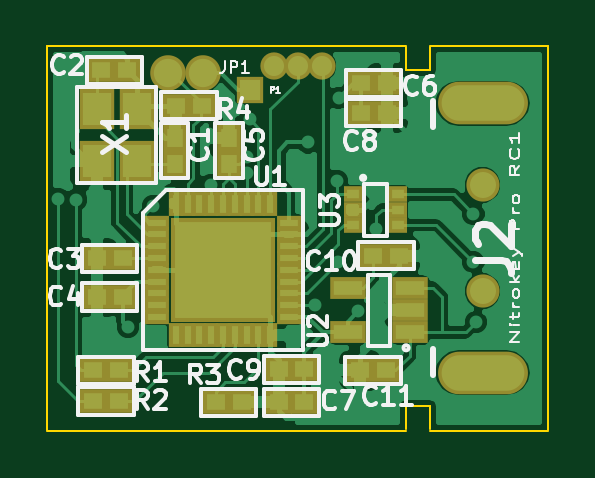
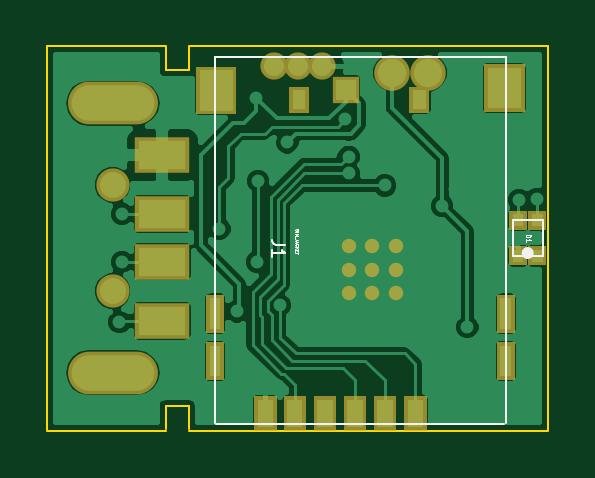
Circuit board: 12 layer files. Board 21.2 x 16.3 mm.
- bottom_mask: cryptostick-B_Mask.gbs (2743 bytes)
- paste: cryptostick-B_Paste.gbp (2256 bytes)
- bottom_silk: cryptostick-B_SilkS.gbo (2289 bytes)
- bottom_copper: cryptostick-Back.gbl (33658 bytes)
- outline: cryptostick-Edge_Cuts.gbr (686 bytes)
- top_mask: cryptostick-F_Mask.gts (2345 bytes)
- paste: cryptostick-F_Paste.gtp (1857 bytes)
- top_silk: cryptostick-F_SilkS.gto (13978 bytes)
- top_copper: cryptostick-Front.gtl (36149 bytes)
- paste: cryptostick-SoldP_Back.gbp (2174 bytes)
- paste: cryptostick-SoldP_Front.gtp (2554 bytes)
- drill: cryptostick.drl (977 bytes)

=== bottom_mask: cryptostick-B_Mask.gbs ===
G04 (created by PCBNEW (22-Jun-2014 BZR 4027)-stable) date Tue 25 Nov 2014 21:51:54 CET*
%MOIN*%
G04 Gerber Fmt 3.4, Leading zero omitted, Abs format*
%FSLAX34Y34*%
G01*
G70*
G90*
G04 APERTURE LIST*
%ADD10C,0.00590551*%
%ADD11C,0.024*%
%ADD12O,0.1498X0.0711*%
%ADD13R,0.0907X0.0592*%
%ADD14C,0.0553*%
%ADD15C,0.0454646*%
%ADD16R,0.0454646X0.0454646*%
%ADD17C,0.0592441*%
G04 APERTURE END LIST*
G54D10*
G54D11*
X-1673Y-531D03*
X-1279Y-531D03*
X-2067Y-531D03*
X-2067Y-137D03*
X-1673Y-137D03*
X-1279Y-137D03*
X-1279Y-925D03*
X-1673Y-925D03*
X-2067Y-925D03*
G54D12*
X2652Y2245D03*
X2652Y-2243D03*
G54D13*
X1825Y-393D03*
X1825Y401D03*
X1825Y-1377D03*
X1825Y1379D03*
G54D14*
X2652Y-885D03*
X2652Y887D03*
G54D10*
G36*
X-3956Y141D02*
X-4253Y141D01*
X-4253Y458D01*
X-3956Y458D01*
X-3956Y141D01*
X-3956Y141D01*
G37*
G36*
X-3956Y-458D02*
X-4253Y-458D01*
X-4253Y-141D01*
X-3956Y-141D01*
X-3956Y-458D01*
X-3956Y-458D01*
G37*
G36*
X-4276Y141D02*
X-4573Y141D01*
X-4573Y458D01*
X-4276Y458D01*
X-4276Y141D01*
X-4276Y141D01*
G37*
G36*
X-4276Y-458D02*
X-4573Y-458D01*
X-4573Y-141D01*
X-4276Y-141D01*
X-4276Y-458D01*
X-4276Y-458D01*
G37*
G54D15*
X-829Y2872D03*
X-429Y2872D03*
G54D16*
X-1229Y2472D03*
G54D15*
X-29Y2872D03*
G54D10*
G36*
X-195Y-3211D02*
X-571Y-3211D01*
X-571Y-2638D01*
X-195Y-2638D01*
X-195Y-3211D01*
X-195Y-3211D01*
G37*
G36*
X297Y-3211D02*
X-79Y-3211D01*
X-79Y-2638D01*
X297Y-2638D01*
X297Y-3211D01*
X297Y-3211D01*
G37*
G36*
X-697Y-3211D02*
X-1073Y-3211D01*
X-1073Y-2638D01*
X-697Y-2638D01*
X-697Y-3211D01*
X-697Y-3211D01*
G37*
G36*
X-1199Y-3211D02*
X-1575Y-3211D01*
X-1575Y-2638D01*
X-1199Y-2638D01*
X-1199Y-3211D01*
X-1199Y-3211D01*
G37*
G36*
X-1701Y-3211D02*
X-2077Y-3211D01*
X-2077Y-2638D01*
X-1701Y-2638D01*
X-1701Y-3211D01*
X-1701Y-3211D01*
G37*
G36*
X-2203Y-3211D02*
X-2579Y-3211D01*
X-2579Y-2638D01*
X-2203Y-2638D01*
X-2203Y-3211D01*
X-2203Y-3211D01*
G37*
G36*
X1093Y-2365D02*
X796Y-2365D01*
X796Y-1733D01*
X1093Y-1733D01*
X1093Y-2365D01*
X1093Y-2365D01*
G37*
G36*
X1093Y-1577D02*
X796Y-1577D01*
X796Y-945D01*
X1093Y-945D01*
X1093Y-1577D01*
X1093Y-1577D01*
G37*
G36*
X-3748Y-1577D02*
X-4045Y-1577D01*
X-4045Y-945D01*
X-3748Y-945D01*
X-3748Y-1577D01*
X-3748Y-1577D01*
G37*
G36*
X-3748Y-2365D02*
X-4045Y-2365D01*
X-4045Y-1733D01*
X-3748Y-1733D01*
X-3748Y-2365D01*
X-3748Y-2365D01*
G37*
G36*
X1261Y2064D02*
X590Y2064D01*
X590Y2853D01*
X1261Y2853D01*
X1261Y2064D01*
X1261Y2064D01*
G37*
G36*
X-3541Y2104D02*
X-4212Y2104D01*
X-4212Y2893D01*
X-3541Y2893D01*
X-3541Y2104D01*
X-3541Y2104D01*
G37*
G36*
X-285Y2084D02*
X-618Y2084D01*
X-618Y2519D01*
X-285Y2519D01*
X-285Y2084D01*
X-285Y2084D01*
G37*
G36*
X-2293Y2084D02*
X-2626Y2084D01*
X-2626Y2519D01*
X-2293Y2519D01*
X-2293Y2084D01*
X-2293Y2084D01*
G37*
G54D17*
X-2598Y2754D03*
X-2007Y2754D03*
M02*

=== paste: cryptostick-B_Paste.gbp ===
G04 (created by PCBNEW (22-Jun-2014 BZR 4027)-stable) date Tue 25 Nov 2014 21:51:54 CET*
%MOIN*%
G04 Gerber Fmt 3.4, Leading zero omitted, Abs format*
%FSLAX34Y34*%
G01*
G70*
G90*
G04 APERTURE LIST*
%ADD10C,0.00590551*%
%ADD11R,0.06296X0.03776*%
G04 APERTURE END LIST*
G54D10*
G54D11*
X1825Y-393D03*
X1825Y401D03*
X1825Y-1377D03*
X1825Y1379D03*
G54D10*
G36*
X-4034Y221D02*
X-4175Y221D01*
X-4175Y378D01*
X-4034Y378D01*
X-4034Y221D01*
X-4034Y221D01*
G37*
G36*
X-4034Y-378D02*
X-4175Y-378D01*
X-4175Y-221D01*
X-4034Y-221D01*
X-4034Y-378D01*
X-4034Y-378D01*
G37*
G36*
X-4354Y221D02*
X-4495Y221D01*
X-4495Y378D01*
X-4354Y378D01*
X-4354Y221D01*
X-4354Y221D01*
G37*
G36*
X-4354Y-378D02*
X-4495Y-378D01*
X-4495Y-221D01*
X-4354Y-221D01*
X-4354Y-378D01*
X-4354Y-378D01*
G37*
G36*
X-280Y-3106D02*
X-485Y-3106D01*
X-485Y-2743D01*
X-280Y-2743D01*
X-280Y-3106D01*
X-280Y-3106D01*
G37*
G36*
X211Y-3106D02*
X6Y-3106D01*
X6Y-2743D01*
X211Y-2743D01*
X211Y-3106D01*
X211Y-3106D01*
G37*
G36*
X-782Y-3106D02*
X-987Y-3106D01*
X-987Y-2743D01*
X-782Y-2743D01*
X-782Y-3106D01*
X-782Y-3106D01*
G37*
G36*
X-1284Y-3106D02*
X-1489Y-3106D01*
X-1489Y-2743D01*
X-1284Y-2743D01*
X-1284Y-3106D01*
X-1284Y-3106D01*
G37*
G36*
X-1786Y-3106D02*
X-1991Y-3106D01*
X-1991Y-2743D01*
X-1786Y-2743D01*
X-1786Y-3106D01*
X-1786Y-3106D01*
G37*
G36*
X-2288Y-3106D02*
X-2493Y-3106D01*
X-2493Y-2743D01*
X-2288Y-2743D01*
X-2288Y-3106D01*
X-2288Y-3106D01*
G37*
G36*
X1015Y-2253D02*
X874Y-2253D01*
X874Y-1844D01*
X1015Y-1844D01*
X1015Y-2253D01*
X1015Y-2253D01*
G37*
G36*
X1015Y-1465D02*
X874Y-1465D01*
X874Y-1056D01*
X1015Y-1056D01*
X1015Y-1465D01*
X1015Y-1465D01*
G37*
G36*
X-3826Y-1465D02*
X-3967Y-1465D01*
X-3967Y-1056D01*
X-3826Y-1056D01*
X-3826Y-1465D01*
X-3826Y-1465D01*
G37*
G36*
X-3826Y-2253D02*
X-3967Y-2253D01*
X-3967Y-1844D01*
X-3826Y-1844D01*
X-3826Y-2253D01*
X-3826Y-2253D01*
G37*
G36*
X1146Y2191D02*
X705Y2191D01*
X705Y2726D01*
X1146Y2726D01*
X1146Y2191D01*
X1146Y2191D01*
G37*
G36*
X-3656Y2231D02*
X-4097Y2231D01*
X-4097Y2766D01*
X-3656Y2766D01*
X-3656Y2231D01*
X-3656Y2231D01*
G37*
G36*
X-366Y2176D02*
X-537Y2176D01*
X-537Y2428D01*
X-366Y2428D01*
X-366Y2176D01*
X-366Y2176D01*
G37*
G36*
X-2374Y2176D02*
X-2545Y2176D01*
X-2545Y2428D01*
X-2374Y2428D01*
X-2374Y2176D01*
X-2374Y2176D01*
G37*
M02*

=== bottom_silk: cryptostick-B_SilkS.gbo ===
G04 (created by PCBNEW (22-Jun-2014 BZR 4027)-stable) date Tue 25 Nov 2014 21:51:54 CET*
%MOIN*%
G04 Gerber Fmt 3.4, Leading zero omitted, Abs format*
%FSLAX34Y34*%
G01*
G70*
G90*
G04 APERTURE LIST*
%ADD10C,0.00590551*%
%ADD11C,0.015*%
%ADD12C,0.0039*%
%ADD13C,0.0013*%
%ADD14C,0.0004*%
G04 APERTURE END LIST*
G54D10*
G54D11*
X-4240Y-250D02*
G75*
G03X-4240Y-250I-25J0D01*
G74*
G01*
G54D12*
X-4265Y-300D02*
X-4015Y-300D01*
X-4015Y-300D02*
X-4015Y300D01*
X-4015Y300D02*
X-4515Y300D01*
X-4515Y300D02*
X-4515Y-300D01*
X-4515Y-300D02*
X-4265Y-300D01*
X926Y-3092D02*
X-3877Y-3092D01*
X945Y-25D02*
X945Y3015D01*
X945Y3015D02*
X-1475Y3015D01*
X-1475Y3015D02*
X-3895Y3015D01*
X-3895Y3015D02*
X-3895Y-25D01*
X-3895Y-25D02*
X-3895Y-3085D01*
X945Y-3085D02*
X945Y-5D01*
G54D13*
X-4233Y58D02*
X-4312Y58D01*
X-4312Y39D01*
X-4308Y28D01*
X-4300Y20D01*
X-4293Y16D01*
X-4278Y13D01*
X-4266Y13D01*
X-4251Y16D01*
X-4244Y20D01*
X-4236Y28D01*
X-4233Y39D01*
X-4233Y58D01*
X-4233Y-62D02*
X-4233Y-16D01*
X-4233Y-39D02*
X-4312Y-39D01*
X-4300Y-31D01*
X-4293Y-24D01*
X-4289Y-16D01*
G54D12*
X-227Y-112D02*
X-72Y-112D01*
X-41Y-102D01*
X-20Y-84D01*
X-10Y-56D01*
X-10Y-37D01*
X-10Y-309D02*
X-10Y-196D01*
X-10Y-253D02*
X-227Y-253D01*
X-196Y-234D01*
X-175Y-215D01*
X-165Y-196D01*
G54D14*
X-395Y145D02*
X-392Y138D01*
X-392Y126D01*
X-395Y122D01*
X-397Y119D01*
X-402Y117D01*
X-407Y117D01*
X-411Y119D01*
X-414Y122D01*
X-416Y126D01*
X-418Y136D01*
X-421Y141D01*
X-423Y143D01*
X-428Y145D01*
X-433Y145D01*
X-438Y143D01*
X-440Y141D01*
X-442Y136D01*
X-442Y124D01*
X-440Y117D01*
X-392Y95D02*
X-442Y95D01*
X-392Y72D02*
X-442Y72D01*
X-407Y55D01*
X-442Y38D01*
X-392Y38D01*
X-388Y26D02*
X-388Y-11D01*
X-442Y-37D02*
X-407Y-37D01*
X-399Y-35D01*
X-395Y-30D01*
X-392Y-23D01*
X-392Y-18D01*
X-407Y-58D02*
X-407Y-82D01*
X-392Y-54D02*
X-442Y-70D01*
X-392Y-87D01*
X-397Y-132D02*
X-395Y-130D01*
X-392Y-123D01*
X-392Y-118D01*
X-395Y-111D01*
X-399Y-106D01*
X-404Y-104D01*
X-414Y-101D01*
X-421Y-101D01*
X-430Y-104D01*
X-435Y-106D01*
X-440Y-111D01*
X-442Y-118D01*
X-442Y-123D01*
X-440Y-130D01*
X-438Y-132D01*
X-392Y-154D02*
X-442Y-154D01*
X-392Y-182D02*
X-421Y-161D01*
X-442Y-182D02*
X-414Y-154D01*
X-418Y-204D02*
X-418Y-220D01*
X-392Y-227D02*
X-392Y-204D01*
X-442Y-204D01*
X-442Y-227D01*
X-442Y-242D02*
X-442Y-270D01*
X-392Y-256D02*
X-442Y-256D01*
M02*

=== bottom_copper: cryptostick-Back.gbl (33658 bytes, source omitted) ===
=== outline: cryptostick-Edge_Cuts.gbr ===
G04 (created by PCBNEW (22-Jun-2014 BZR 4027)-stable) date Tue 25 Nov 2014 21:51:54 CET*
%MOIN*%
G04 Gerber Fmt 3.4, Leading zero omitted, Abs format*
%FSLAX34Y34*%
G01*
G70*
G90*
G04 APERTURE LIST*
%ADD10C,0.00590551*%
%ADD11C,0.0039*%
G04 APERTURE END LIST*
G54D10*
G54D11*
X1771Y3197D02*
X3740Y3197D01*
X1377Y3197D02*
X-4606Y3197D01*
X1377Y2793D02*
X1377Y3187D01*
X1771Y2793D02*
X1377Y2793D01*
X1771Y3187D02*
X1771Y2793D01*
X1377Y-3210D02*
X-4606Y-3210D01*
X1771Y-3210D02*
X3740Y-3210D01*
X1377Y-2796D02*
X1377Y-3190D01*
X1771Y-2796D02*
X1377Y-2796D01*
X1771Y-3190D02*
X1771Y-2796D01*
X-4605Y-3200D02*
X-4605Y3200D01*
X200Y3200D02*
X-600Y3200D01*
X3740Y-3200D02*
X3740Y3200D01*
M02*

=== top_mask: cryptostick-F_Mask.gts ===
G04 (created by PCBNEW (22-Jun-2014 BZR 4027)-stable) date Tue 25 Nov 2014 21:51:54 CET*
%MOIN*%
G04 Gerber Fmt 3.4, Leading zero omitted, Abs format*
%FSLAX34Y34*%
G01*
G70*
G90*
G04 APERTURE LIST*
%ADD10C,0.00590551*%
%ADD11R,0.0415X0.0238*%
%ADD12R,0.0238X0.0415*%
%ADD13R,0.1734X0.1734*%
%ADD14C,0.024*%
%ADD15O,0.1498X0.0711*%
%ADD16C,0.0553*%
%ADD17R,0.0435X0.0395*%
%ADD18R,0.0395X0.0435*%
%ADD19R,0.0592X0.0364*%
%ADD20R,0.059X0.067*%
%ADD21R,0.0317X0.0277*%
%ADD22C,0.0454646*%
%ADD23R,0.0454646X0.0454646*%
%ADD24C,0.0592441*%
G04 APERTURE END LIST*
G54D10*
G54D11*
X-2766Y257D03*
X-2766Y60D03*
X-2766Y-137D03*
X-2766Y-334D03*
X-2766Y-531D03*
X-2766Y-728D03*
X-2766Y-925D03*
X-2766Y-1122D03*
X-2766Y-1319D03*
G54D12*
X-2461Y-1624D03*
X-2264Y-1624D03*
X-2067Y-1624D03*
X-1870Y-1624D03*
X-1673Y-1624D03*
X-1476Y-1624D03*
X-1279Y-1624D03*
X-1082Y-1624D03*
X-885Y-1624D03*
G54D11*
X-580Y-1319D03*
X-580Y-1122D03*
X-580Y-925D03*
X-580Y-728D03*
X-580Y-531D03*
X-580Y-334D03*
X-580Y-137D03*
X-580Y60D03*
X-580Y257D03*
G54D12*
X-885Y562D03*
X-1082Y562D03*
X-1279Y562D03*
X-1476Y562D03*
X-1673Y562D03*
X-1870Y562D03*
X-2067Y562D03*
X-2264Y562D03*
X-2461Y562D03*
G54D13*
X-1673Y-531D03*
G54D14*
X-1673Y-531D03*
X-1279Y-531D03*
X-2067Y-531D03*
X-2067Y-137D03*
X-1673Y-137D03*
X-1279Y-137D03*
X-1279Y-925D03*
X-1673Y-925D03*
X-2067Y-925D03*
G54D15*
X2652Y2245D03*
X2652Y-2243D03*
G54D16*
X2652Y-885D03*
X2652Y887D03*
G54D17*
X-3347Y-335D03*
X-3779Y-335D03*
X-3838Y-2206D03*
X-3406Y-2206D03*
G54D18*
X-2480Y1239D03*
X-2480Y1671D03*
G54D17*
X-747Y-2185D03*
X-315Y-2185D03*
X1053Y2579D03*
X621Y2579D03*
G54D18*
X-1574Y1239D03*
X-1574Y1671D03*
G54D17*
X-3779Y-984D03*
X-3347Y-984D03*
X-3700Y2795D03*
X-3268Y2795D03*
X-315Y-2736D03*
X-747Y-2736D03*
G54D19*
X1444Y-1575D03*
X1444Y-1201D03*
X1444Y-827D03*
X406Y-827D03*
X406Y-1575D03*
G54D17*
X1043Y-2205D03*
X611Y-2205D03*
G54D20*
X-3780Y2146D03*
X-3110Y2146D03*
X-3110Y1280D03*
X-3780Y1280D03*
G54D17*
X1053Y2087D03*
X621Y2087D03*
X827Y-295D03*
X1259Y-295D03*
G54D21*
X492Y728D03*
X492Y472D03*
X492Y216D03*
X1240Y216D03*
X1240Y472D03*
X1240Y728D03*
G54D17*
X-1364Y-2740D03*
X-1796Y-2740D03*
G54D22*
X-829Y2872D03*
X-429Y2872D03*
G54D23*
X-1229Y2472D03*
G54D22*
X-29Y2872D03*
G54D17*
X-3838Y-2717D03*
X-3406Y-2717D03*
G54D24*
X-2598Y2754D03*
X-2007Y2754D03*
G54D17*
X-2028Y2203D03*
X-2460Y2203D03*
M02*

=== paste: cryptostick-F_Paste.gtp ===
G04 (created by PCBNEW (22-Jun-2014 BZR 4027)-stable) date Tue 25 Nov 2014 21:51:54 CET*
%MOIN*%
G04 Gerber Fmt 3.4, Leading zero omitted, Abs format*
%FSLAX34Y34*%
G01*
G70*
G90*
G04 APERTURE LIST*
%ADD10C,0.00590551*%
%ADD11R,0.0236X0.00944*%
%ADD12R,0.00944X0.0236*%
%ADD13R,0.12912X0.12912*%
%ADD14R,0.0252X0.022*%
%ADD15R,0.022X0.0252*%
%ADD16R,0.03776X0.01952*%
%ADD17R,0.0376X0.044*%
%ADD18R,0.01576X0.01256*%
G04 APERTURE END LIST*
G54D10*
G54D11*
X-2766Y257D03*
X-2766Y60D03*
X-2766Y-137D03*
X-2766Y-334D03*
X-2766Y-531D03*
X-2766Y-728D03*
X-2766Y-925D03*
X-2766Y-1122D03*
X-2766Y-1319D03*
G54D12*
X-2461Y-1624D03*
X-2264Y-1624D03*
X-2067Y-1624D03*
X-1870Y-1624D03*
X-1673Y-1624D03*
X-1476Y-1624D03*
X-1279Y-1624D03*
X-1082Y-1624D03*
X-885Y-1624D03*
G54D11*
X-580Y-1319D03*
X-580Y-1122D03*
X-580Y-925D03*
X-580Y-728D03*
X-580Y-531D03*
X-580Y-334D03*
X-580Y-137D03*
X-580Y60D03*
X-580Y257D03*
G54D12*
X-885Y562D03*
X-1082Y562D03*
X-1279Y562D03*
X-1476Y562D03*
X-1673Y562D03*
X-1870Y562D03*
X-2067Y562D03*
X-2264Y562D03*
X-2461Y562D03*
G54D13*
X-1673Y-531D03*
G54D14*
X-3347Y-335D03*
X-3779Y-335D03*
X-3838Y-2206D03*
X-3406Y-2206D03*
G54D15*
X-2480Y1239D03*
X-2480Y1671D03*
G54D14*
X-747Y-2185D03*
X-315Y-2185D03*
X1053Y2579D03*
X621Y2579D03*
G54D15*
X-1574Y1239D03*
X-1574Y1671D03*
G54D14*
X-3779Y-984D03*
X-3347Y-984D03*
X-3700Y2795D03*
X-3268Y2795D03*
X-315Y-2736D03*
X-747Y-2736D03*
G54D16*
X1444Y-1575D03*
X1444Y-1201D03*
X1444Y-827D03*
X406Y-827D03*
X406Y-1575D03*
G54D14*
X1043Y-2205D03*
X611Y-2205D03*
G54D17*
X-3780Y2146D03*
X-3110Y2146D03*
X-3110Y1280D03*
X-3780Y1280D03*
G54D14*
X1053Y2087D03*
X621Y2087D03*
X827Y-295D03*
X1259Y-295D03*
G54D18*
X492Y728D03*
X492Y472D03*
X492Y216D03*
X1240Y216D03*
X1240Y472D03*
X1240Y728D03*
G54D14*
X-1364Y-2740D03*
X-1796Y-2740D03*
X-3838Y-2717D03*
X-3406Y-2717D03*
X-2028Y2203D03*
X-2460Y2203D03*
M02*

=== top_silk: cryptostick-F_SilkS.gto (13978 bytes, source omitted) ===
=== top_copper: cryptostick-Front.gtl (36149 bytes, source omitted) ===
=== paste: cryptostick-SoldP_Back.gbp ===
G04 (created by PCBNEW-RS274X (2011-05-25)-stable) date Tue 14 Jan 2014 03:28:53 PM CET*
G01*
G70*
G90*
%MOIN*%
G04 Gerber Fmt 3.4, Leading zero omitted, Abs format*
%FSLAX34Y34*%
G04 APERTURE LIST*
%ADD10C,0.006000*%
%ADD11R,0.062900X0.037800*%
G04 APERTURE END LIST*
G54D10*
G54D11*
X01825Y-00393D03*
X01825Y00401D03*
X01825Y-01377D03*
X01825Y01379D03*
G54D10*
G36*
X01803Y-02911D02*
X01803Y-02849D01*
X01897Y-02849D01*
X01897Y-02911D01*
X01803Y-02911D01*
X01803Y-02911D01*
G37*
G36*
X-00281Y-03106D02*
X-00485Y-03106D01*
X-00485Y-02744D01*
X-00281Y-02744D01*
X-00281Y-03106D01*
X-00281Y-03106D01*
G37*
G36*
X00211Y-03106D02*
X00007Y-03106D01*
X00007Y-02744D01*
X00211Y-02744D01*
X00211Y-03106D01*
X00211Y-03106D01*
G37*
G36*
X-00783Y-03106D02*
X-00987Y-03106D01*
X-00987Y-02744D01*
X-00783Y-02744D01*
X-00783Y-03106D01*
X-00783Y-03106D01*
G37*
G36*
X-01285Y-03106D02*
X-01489Y-03106D01*
X-01489Y-02744D01*
X-01285Y-02744D01*
X-01285Y-03106D01*
X-01285Y-03106D01*
G37*
G36*
X-01787Y-03106D02*
X-01991Y-03106D01*
X-01991Y-02744D01*
X-01787Y-02744D01*
X-01787Y-03106D01*
X-01787Y-03106D01*
G37*
G36*
X-02289Y-03106D02*
X-02493Y-03106D01*
X-02493Y-02744D01*
X-02289Y-02744D01*
X-02289Y-03106D01*
X-02289Y-03106D01*
G37*
G36*
X01015Y-02254D02*
X00875Y-02254D01*
X00875Y-01844D01*
X01015Y-01844D01*
X01015Y-02254D01*
X01015Y-02254D01*
G37*
G36*
X01015Y-01466D02*
X00875Y-01466D01*
X00875Y-01056D01*
X01015Y-01056D01*
X01015Y-01466D01*
X01015Y-01466D01*
G37*
G36*
X-03827Y-01466D02*
X-03967Y-01466D01*
X-03967Y-01056D01*
X-03827Y-01056D01*
X-03827Y-01466D01*
X-03827Y-01466D01*
G37*
G36*
X-03827Y-02254D02*
X-03967Y-02254D01*
X-03967Y-01844D01*
X-03827Y-01844D01*
X-03827Y-02254D01*
X-03827Y-02254D01*
G37*
G36*
X01146Y02192D02*
X00706Y02192D01*
X00706Y02726D01*
X01146Y02726D01*
X01146Y02192D01*
X01146Y02192D01*
G37*
G36*
X-03657Y02232D02*
X-04097Y02232D01*
X-04097Y02766D01*
X-03657Y02766D01*
X-03657Y02232D01*
X-03657Y02232D01*
G37*
G36*
X-00367Y02177D02*
X-00537Y02177D01*
X-00537Y02427D01*
X-00367Y02427D01*
X-00367Y02177D01*
X-00367Y02177D01*
G37*
G36*
X-02375Y02177D02*
X-02545Y02177D01*
X-02545Y02427D01*
X-02375Y02427D01*
X-02375Y02177D01*
X-02375Y02177D01*
G37*
M02*

=== paste: cryptostick-SoldP_Front.gtp ===
G04 (created by PCBNEW-RS274X (2011-05-25)-stable) date Tue 14 Jan 2014 03:28:53 PM CET*
G01*
G70*
G90*
%MOIN*%
G04 Gerber Fmt 3.4, Leading zero omitted, Abs format*
%FSLAX34Y34*%
G04 APERTURE LIST*
%ADD10C,0.006000*%
%ADD11R,0.023500X0.009400*%
%ADD12R,0.009400X0.023500*%
%ADD13R,0.129200X0.129200*%
%ADD14R,0.025100X0.021900*%
%ADD15R,0.021900X0.025100*%
%ADD16R,0.037800X0.019600*%
%ADD17R,0.037600X0.044000*%
%ADD18R,0.015700X0.012500*%
G04 APERTURE END LIST*
G54D10*
G54D11*
X-02766Y00257D03*
X-02766Y00060D03*
X-02766Y-00137D03*
X-02766Y-00334D03*
X-02766Y-00531D03*
X-02766Y-00728D03*
X-02766Y-00925D03*
X-02766Y-01122D03*
X-02766Y-01319D03*
G54D12*
X-02461Y-01624D03*
X-02264Y-01624D03*
X-02067Y-01624D03*
X-01870Y-01624D03*
X-01673Y-01624D03*
X-01476Y-01624D03*
X-01279Y-01624D03*
X-01082Y-01624D03*
X-00885Y-01624D03*
G54D11*
X-00580Y-01319D03*
X-00580Y-01122D03*
X-00580Y-00925D03*
X-00580Y-00728D03*
X-00580Y-00531D03*
X-00580Y-00334D03*
X-00580Y-00137D03*
X-00580Y00060D03*
X-00580Y00257D03*
G54D12*
X-00885Y00562D03*
X-01082Y00562D03*
X-01279Y00562D03*
X-01476Y00562D03*
X-01673Y00562D03*
X-01870Y00562D03*
X-02067Y00562D03*
X-02264Y00562D03*
X-02461Y00562D03*
G54D13*
X-01673Y-00531D03*
G54D14*
X-03347Y-00335D03*
X-03779Y-00335D03*
X-03858Y-02205D03*
X-03426Y-02205D03*
G54D15*
X-02500Y01438D03*
X-02500Y01870D03*
G54D14*
X-00747Y-02185D03*
X-00315Y-02185D03*
X01053Y02579D03*
X00621Y02579D03*
G54D15*
X-01476Y01438D03*
X-01476Y01870D03*
G54D14*
X-03779Y-00984D03*
X-03347Y-00984D03*
X-03700Y02795D03*
X-03268Y02795D03*
X-00315Y-02736D03*
X-00747Y-02736D03*
G54D16*
X01444Y-01575D03*
X01444Y-01201D03*
X01444Y-00827D03*
X00406Y-00827D03*
X00406Y-01575D03*
G54D14*
X01043Y-02205D03*
X00611Y-02205D03*
G54D17*
X-03780Y02146D03*
X-03110Y02146D03*
X-03110Y01280D03*
X-03780Y01280D03*
G54D14*
X-03877Y-02736D03*
X-03445Y-02736D03*
X01053Y02087D03*
X00621Y02087D03*
X00827Y-00295D03*
X01259Y-00295D03*
G54D18*
X00492Y00728D03*
X00492Y00472D03*
X00492Y00216D03*
X01240Y00216D03*
X01240Y00472D03*
X01240Y00728D03*
G54D10*
G36*
X-04080Y00382D02*
X-04080Y00242D01*
X-04236Y00242D01*
X-04236Y00382D01*
X-04080Y00382D01*
X-04080Y00382D01*
G37*
G36*
X-03480Y00382D02*
X-03480Y00242D01*
X-03636Y00242D01*
X-03636Y00382D01*
X-03480Y00382D01*
X-03480Y00382D01*
G37*
G36*
X-04080Y00702D02*
X-04080Y00562D01*
X-04236Y00562D01*
X-04236Y00702D01*
X-04080Y00702D01*
X-04080Y00702D01*
G37*
G36*
X-03480Y00702D02*
X-03480Y00562D01*
X-03636Y00562D01*
X-03636Y00702D01*
X-03480Y00702D01*
X-03480Y00702D01*
G37*
G54D14*
X-01364Y-02740D03*
X-01796Y-02740D03*
M02*

=== drill: cryptostick.drl ===
M48
;DRILL file {Pcbnew (22-Jun-2014 BZR 4027)-stable} date Tue 25 Nov 2014 21:51:58 CET
;FORMAT={-:-/ absolute / metric / decimal}
FMAT,2
METRIC,TZ
T1C0.300
T2C0.330
T3C0.381
T4C0.500
T5C1.001
T6C1.100
%
G90
G05
M71
T1
X121.75Y99.344
X121.75Y100.345
X121.75Y101.346
X122.751Y99.344
X122.751Y100.345
X122.751Y101.346
X123.751Y99.344
X123.751Y100.345
X123.751Y101.346
T2
X123.876Y92.716
X124.892Y91.7
X125.908Y91.7
X126.924Y91.7
T3
X115.773Y97.333
X116.535Y97.384
X117.348Y96.977
X118.72Y102.768
X119.228Y96.926
X119.786Y97.638
X122.174Y94.59
X122.225Y96.774
X123.749Y95.555
X123.749Y96.266
X123.901Y93.98
X126.34Y94.945
X126.441Y95.86
X126.644Y101.854
X127.457Y104.699
X127.572Y96.584
X127.635Y100.012
X127.66Y93.066
X127.66Y95.453
X128.473Y102.108
X129.222Y98.615
X133.35Y97.98
X133.35Y100.012
X133.452Y102.565
X133.502Y95.199
T4
X120.4Y92.
X121.9Y92.
T6
X133.736Y96.744
X133.736Y101.244
T5
X134.485Y93.294G85X132.987Y93.294
G05
X134.485Y104.694G85X132.987Y104.694
G05
T0
M30
